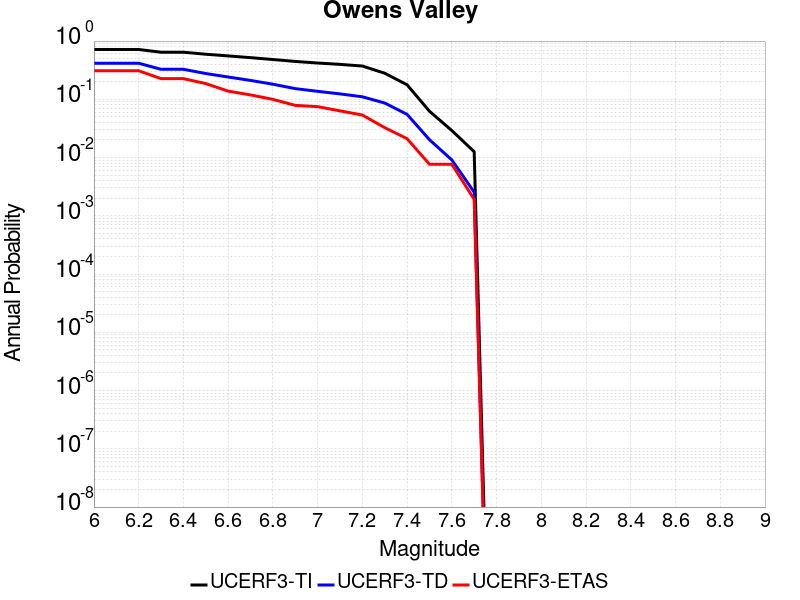

The file beside this chart, header and first rows:
Magnitude, UCERF3-TI Prob, UCERF3-TD Prob, UCERF3-ETAS Prob
6.0, 0.717, 0.4161, 0.309
6.1, 0.717, 0.4161, 0.309
6.2, 0.717, 0.4161, 0.309
6.3, 0.6435, 0.3276, 0.2265
6.4, 0.6435, 0.3276, 0.2265
6.5, 0.5942, 0.2771, 0.1862
6.6, 0.5561, 0.2414, 0.1382
6.7, 0.5192, 0.2111, 0.119
6.8, 0.4824, 0.1816, 0.09981
6.9, 0.447, 0.1526, 0.07869
7.0, 0.4199, 0.1371, 0.07486
7.1, 0.398, 0.124, 0.06334
7.2, 0.3727, 0.1105, 0.05374
7.3, 0.2805, 0.08637, 0.03263
7.4, 0.1774, 0.05517, 0.02111
7.5, 0.06249, 0.02027, 0.007678
7.6, 0.02912, 0.009118, 0.007678
7.7, 0.0126, 0.002545, 0.001919
